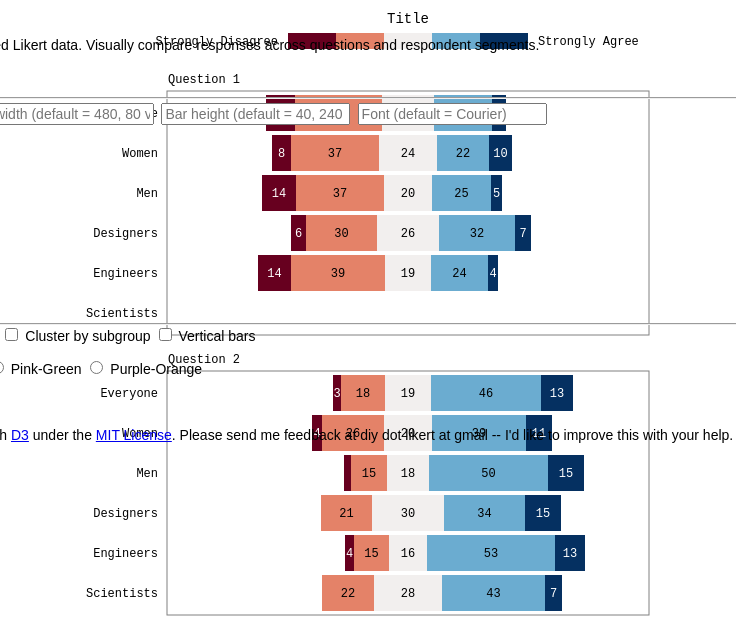
D3 v4 page, settled after 360 driven frames (6 s of simulated time); the page loaded 1 data file(s).


// ── js/graph.js
// Function to remove duplicates from arrays.
function unique(arr) {
 var m = {};
 var newarr = [];
 for (var i = 0; i < arr.length; i++) {
  var v = arr[i];
  if(!m[v]) {
   newarr.push(v);
   m[v] = true;
  }
 }
 return newarr;
}


// Function to turn histogrammed Likert data with into d3.stack arrays.
function likert(series, order) {
 if(!((n = series.length) > 1)) return;
 var mid = (order.length - 1) / 2;
 for(var i, j = 0, d, dy, yp, yn, n, m = series[order[0]].length; j < m; ++j) {
  for(yp = yn = 0, i = Math.ceil(mid); i < n; ++i) {
   dy = (d = series[order[i]][j])[1] - d[0];
   if(i === mid) {
    yp += dy / 2;
   } else {
    d[0] = yp;
    d[1] = yp += dy;
   }
  }
  for(yp = yn = 0, i = Math.floor(mid); i >= 0; --i) {
   dy = (d = series[order[i]][j])[1] - d[0];
   if(i === mid) {
    d[1] = yp + dy / 2;
    d[0] = yp -= dy / 2;
   } else {
    d[1] = yp;
    d[0] = yp -= dy;
   }
  }
 }
}


// Function to parse and cast data from textarea.
function parseInput() {
 var input = d3.csvParse(d3.select('textarea').node().value, function(d, i, columns) {
  for(i = 2, t = 0; i < columns.length; ++i) t += d[columns[i]] = +d[columns[i]];
  for(i = 2; i < columns.length; ++i) d[columns[i]] = d[columns[i]] / t;
  return d;
 });
 return input;
}


// Function to update bar color scheme.
function setBarColor(key) {
 switch(d3.select('input[name="color-choice"]:checked').node().value) {
  case 'red-blue':
   var color = d3.scaleSequential(d3.interpolateRdBu);
   break;
  case 'red-yellow-green':
   var color = d3.scaleSequential(d3.interpolateRdYlGn);
   break;
  case 'pink-green':
   var color = d3.scaleSequential(d3.interpolatePiYG);
   break;
  case 'purple-orange':
   var color = d3.scaleSequential(d3.interpolatePuOr);
   break;
 }
 color.domain([0, key.length - 1]);
 return color;
}


// Function to update bar text color scheme.
function setBarColorText(key) {
 var colorText = d3.scaleQuantize()
 .domain([0, key.length - 1])
 .range(['white', 'black', 'black', 'black', 'black', 'black', 'white']);
 return colorText;
}


// Function to update overall graph size.
function updateGraphSize(width, height, margin, yPadding) {
 var svg = d3.select('svg').attr('width', width + margin.left + margin.right)
 .attr('height', height + margin.top + margin.bottom + yPadding * 2);
 svg.select('g.graph').attr('transform', 'translate(' + margin.left + ',' + (margin.top + yPadding * 2) + ')');
 svg.select('g.title').attr('transform', 'translate(' + margin.left + ',' + margin.top + ')');
}


// Function to change font.
function changeFont() {
 var font = function() { return d3.select('#font-input').node().value ? d3.select('#font-input').node().value : 'courier'; } ();
 var sheet = document.styleSheets[1];
 sheet.deleteRule(2);
 sheet.insertRule('svg text { font-family: ' + font + '; font-size: 12px; }', 2);
} 


// Function to draw title.
function drawTitle(width, yPadding) {
 var titleText = function() { return d3.select('#title-input').node().value ? d3.select('#title-input').node().value : 'Title'; } ();
 var graphTitle = d3.select('svg').select('g.title').selectAll('#graph-title').data([titleText]);
 graphTitle.attr('x', width * 0.5)
 .attr('y', yPadding)
 .attr('dy', yPadding * -0.25)
 .text(function(d) { return d; });
 graphTitle.enter().append('text')
 .attr('id', 'graph-title')
 .attr('x', width * 0.5)
 .attr('y', yPadding)
 .attr('dy', yPadding * -0.25)
 .text(function(d) { return d; });
 graphTitle.exit().remove();
}


// Function to draw color legend.
function drawColorLegend(key, color, width, yPadding) {
 // Define x scale for colors.
 var xLegend = d3.scaleBand()
 .domain(key)
 .rangeRound([width * 0.25, width * 0.75]);
 // Draw color rectangles.
 var colorLegend = d3.select('svg').select('g.title').selectAll('rect.color-legend').data(key);
 colorLegend.attr('x', function(d) { return xLegend(d); })
 .attr('y', yPadding)
 .attr('width', xLegend.bandwidth())
 .attr('height', yPadding * 0.4)
 .attr('fill', function(d, i) { return color(i); });
 colorLegend.enter().append('rect')
 .classed('color-legend', true)
 .attr('x', function(d) { return xLegend(d); })
 .attr('y', yPadding)
 .attr('width', xLegend.bandwidth())
 .attr('height', yPadding * 0.4)
 .attr('fill', function(d, i) { return color(i); });
 colorLegend.exit().remove();
 // Add text for left-most value.
 var legendNegative = d3.select('svg').select('g.title').selectAll('#legend-negative').data([key[0]]);
 legendNegative.attr('x', xLegend(key[0]))
 .attr('y', yPadding * 1.2)
 .attr('dx', yPadding * -0.25)
 .attr('dy', '0.32em')
 .text(function(d) { return d; });
 legendNegative.enter().append('text')
 .attr('id', 'legend-negative')
 .attr('x', xLegend(key[0]))
 .attr('y', yPadding * 1.2)
 .attr('dx', yPadding * -0.25)
 .attr('dy', '0.32em')
 .text(function(d) { return d; });
 // Add text for right-most value.
 var legendPositive = d3.select('svg').select('g.title').selectAll('#legend-positive').data([key[key.length - 1]]);
 legendPositive.attr('x', xLegend(key[key.length - 1]) + xLegend.bandwidth())
 .attr('y', yPadding * 1.2)
 .attr('dx', yPadding * 0.25)
 .attr('dy', '0.32em')
 .text(function(d) { return d; });
 legendPositive.enter().append('text')
 .attr('id', 'legend-positive')
 .attr('x', xLegend(key[key.length - 1]) + xLegend.bandwidth())
 .attr('y', yPadding * 1.2)
 .attr('dx', yPadding * 0.25)
 .attr('dy', '0.32em')
 .text(function(d) { return d; });
}


// Function to draw borders.
function drawBorder(group, y, width) {
 var border = d3.select('svg').select('g.graph').selectAll('rect.border').data(group);
 if(d3.select('#hide-borders').property('checked')) {
  border.remove();
 } else {
  border.attr('x', -1)
  .attr('y', function(d) { return y(d) - 2; })
  .attr('width', width + 2)
  .attr('height', y.bandwidth() + 4);
  border.enter().append('rect')
  .classed('border', true)
  .attr('x', -1)
  .attr('y', function(d) { return y(d) - 2; })
  .attr('width', width + 2)
  .attr('height', y.bandwidth() + 4);
  border.exit().remove();
 }
}

 
// Function to update chart with horizontal bars.
function updateChartHorizontal(data) {
 // Define categorical arrays from the data. This is needed early to define the size of the graphic.
 var group = function() { return d3.select('#cluster').property('checked') ? unique(data.map(function(d) { return d.Subgroup; })) : unique(data.map(function(d) { return d.Group; })); } ();
 var subgroup = function() { return d3.select('#cluster').property('checked') ? unique(data.map(function(d) { return d.Group; })) : unique(data.map(function(d) { return d.Subgroup; })); } ();
 var key = data.columns.slice(2);

 // Set basic dimensions.
 var barWidth = function() { return d3.select('#bar-width').node().value ? +d3.select('#bar-width').node().value : 480; } ();
 var barHeight = function() { return d3.select('#bar-height').node().value ? +d3.select('#bar-height').node().value : 40; } ();
 var margin = {top:0, right:80, bottom:20, left:160};
 var yPadding = 40;
 var width = barWidth;
 var height = (barHeight * subgroup.length + yPadding) * group.length;
 var svg = d3.select('svg');
 var graph = svg.select('g.graph');
 var title = svg.select('g.title');
 var color = setBarColor(key);
 var colorText = setBarColorText(key);
 updateGraphSize(width, height, margin, yPadding);
 changeFont();

 // Draw header.
 drawTitle(width, yPadding);
 drawColorLegend(key, color, width, yPadding);

 // Define axes.
 var x = d3.scaleLinear()
 .domain([-1, 1])
 .rangeRound([0, width]);
 var xInverse = d3.scaleLinear()
 .domain([0, width])
 .range([0, 200]);
 var y = d3.scaleBand()
 .domain(group)
 .rangeRound([0, height])
 .paddingInner(yPadding / (barHeight * subgroup.length + yPadding))
 .paddingOuter(yPadding / (barHeight * subgroup.length + yPadding) * 0.5);
 var yInnerPadding = 0.05;
 var yInner = d3.scaleBand()
 .domain(subgroup)
 .rangeRound([0, y.bandwidth()])
 .paddingInner(yInnerPadding * 2)
 .paddingOuter(yInnerPadding);

 // Draw borders for groups.
 drawBorder(group, y, width);

 // Draw headers for groups.
 var xHeader = graph.selectAll('text.x-header').data(group);
 xHeader.attr('x', 0 /*x(0)*/ )
 .attr('y', function(d) { return y(d); })
 .attr('dx', 0)
 .attr('dy', yPadding * -0.25)
 // .attr('text-anchor', 'middle')
 .text(function(d) { return d; });
 xHeader.enter().append('text')
 .classed('x-header', true)
 .attr('x', 0 /*x(0)*/ )
 .attr('y', function(d) { return y(d); })
 .attr('dx', 0)
 .attr('dy', yPadding * -0.25)
 // .attr('text-anchor', 'middle')
 .text(function(d) { return d; });
 xHeader.exit().remove();

 // Draw legends for subgroups.
 graph.selectAll('g.y-axis').remove();
 var yAxis = graph.selectAll('g.y-axis').data(group);
 yAxis.attr('transform', function(d) { return 'translate(0, ' + y(d) + ')'; })
 .call(d3.axisLeft(yInner)
 .tickPadding(yPadding * 0.25)
 .tickSize(0));
 yAxis.enter().append('g')
 .classed('y-axis', true)
 .attr('transform', function(d) { return 'translate(0, ' + y(d) + ')'; })
 .call(d3.axisLeft(yInner)
 .tickPadding(yPadding * 0.25)
 .tickSize(0));
 yAxis.exit().remove();

 // Draw bars.
 var barGroup = graph.selectAll('g.bar-group').data(d3.stack().keys(key).offset(likert)(data));
 barGroup.attr('fill', function(d) { return color(d.index); });
 // Nested update for existing bar-groups.
 var bar = barGroup.selectAll('rect.bar').data(function(d) { return d; });
 bar.attr('x', function(d) { return x(d[0]); })
 .attr('y', function(d) { return d3.select('#cluster').property('checked') ? y(d.data['Subgroup']) + yInner(d.data['Group']) : y(d.data['Group']) + yInner(d.data['Subgroup']); })
 .attr('width', function(d) { return x(d[1]) - x(d[0]); })
 .attr('height', yInner.bandwidth());
 bar.enter().append('rect')
 .classed('bar', true)
 .attr('x', function(d) { return x(d[0]); })
 .attr('y', function(d) { return d3.select('#cluster').property('checked') ? y(d.data['Subgroup']) + yInner(d.data['Group']) : y(d.data['Group']) + yInner(d.data['Subgroup']); })
 .attr('width', function(d) { return x(d[1]) - x(d[0]); })
 .attr('height', yInner.bandwidth());
 bar.exit().remove();
 // End nested update.
 barGroup.enter().append('g')
 .classed('bar-group', true)
 .attr('fill', function(d) { return color(d.index); })
 .selectAll('rect')
 .data(function(d) { return d; })
 .enter().append('rect')
 .classed('bar', true)
 .attr('x', function(d) { return x(d[0]); })
 .attr('y', function(d) { return d3.select('#cluster').property('checked') ? y(d.data['Subgroup']) + yInner(d.data['Group']) : y(d.data['Group']) + yInner(d.data['Subgroup']); })
 .attr('width', function(d) { return x(d[1]) - x(d[0]); })
 .attr('height', yInner.bandwidth());
 barGroup.exit().remove();

 // Add text to bars.
 var barTextGroup = graph.selectAll('g.bar-text-group').data(d3.stack().keys(key).offset(likert)(data));
 if(d3.select('#hide-percentages').property('checked')) {
  barTextGroup.remove();
 } else {
  barTextGroup.attr('fill', function(d) { return colorText(d.index); });
  // Nested update for existing bar-text-groups.
  var barText = barTextGroup.selectAll('text.bar-text').data(function(d) { return d; })
  barText.attr('x', function(d) { return (x(d[0]) + x(d[1])) / 2; })
  .attr('y', function(d) { return d3.select('#cluster').property('checked') ? y(d.data['Subgroup']) + yInner(d.data['Group']) + barHeight * (0.5 - yInnerPadding) : y(d.data['Group']) + yInner(d.data['Subgroup']) + barHeight * (0.5 - yInnerPadding); })
  .attr('dy', '0.32em')
  .text(function(d) { return (x(d[1]) - x(d[0])) > 7 ? Math.round(xInverse(x(d[1]) - x(d[0]))) : ''; });
  barText.enter().append('text')
  .classed('bar-text', true)
  .attr('x', function(d) { return (x(d[0]) + x(d[1])) / 2; })
  .attr('y', function(d) { return d3.select('#cluster').property('checked') ? y(d.data['Subgroup']) + yInner(d.data['Group']) + barHeight * (0.5 - yInnerPadding) : y(d.data['Group']) + yInner(d.data['Subgroup']) + barHeight * (0.5 - yInnerPadding); })
  .attr('dy', '0.32em')
  .text(function(d) { return (x(d[1]) - x(d[0])) > 7 ? Math.round(xInverse(x(d[1]) - x(d[0]))) : ''; });
  barText.exit().remove();
  // End nested update.
  barTextGroup.enter().append('g')
  .classed('bar-text-group', true)
  .attr('fill', function(d) { return colorText(d.index); })
  .selectAll('text')
  .data(function(d) { return d; })
  .enter().append('text')
  .classed('bar-text', true)
  .attr('x', function(d) { return (x(d[0]) + x(d[1])) / 2; })
  .attr('y', function(d) { return d3.select('#cluster').property('checked') ? y(d.data['Subgroup']) + yInner(d.data['Group']) + barHeight * (0.5 - yInnerPadding) : y(d.data['Group']) + yInner(d.data['Subgroup']) + barHeight * (0.5 - yInnerPadding); })
  .attr('dy', '0.32em')
  .text(function(d) { return (x(d[1]) - x(d[0])) > 7 ? Math.round(xInverse(x(d[1]) - x(d[0]))) : ''; });
  barTextGroup.exit().remove();
 }
}


// Function to update chart with vertical bars.
function updateChartVertical(data) {
 // Define categorical arrays from the data. This is needed early to define the size of the graphic.
 var group = function() { return d3.select('#cluster').property('checked') ? unique(data.map(function(d) { return d.Subgroup; })) : unique(data.map(function(d) { return d.Group; })); } ();
 var subgroup = function() { return d3.select('#cluster').property('checked') ? unique(data.map(function(d) { return d.Group; })) : unique(data.map(function(d) { return d.Subgroup; })); } ();
 var key = data.columns.slice(2);

 // Set basic dimensions.
 var barWidth = function() { return d3.select('#bar-width').node().value ? +d3.select('#bar-width').node().value : 80; } ();
 var barHeight = function() { return d3.select('#bar-height').node().value ? +d3.select('#bar-height').node().value : 240; } ();
 var margin = {top:0, right:80, bottom:20, left:160};
 var yPadding = 40;
 var width = barWidth * subgroup.length;
 var height = (barHeight + yPadding) * group.length;
 var svg = d3.select('svg');
 var graph = svg.select('g.graph');
 var title = svg.select('g.title');
 var color = setBarColor(key);
 var colorText = setBarColorText(key);
 updateGraphSize(width, height, margin, yPadding);
 changeFont();

 // Draw header.
 drawTitle(width, yPadding);
 drawColorLegend(key, color, width, yPadding);

 // Define axes.
 var xPadding = 0.05;
 var x = d3.scaleBand()
 .domain(subgroup)
 .rangeRound([0, width])
 .paddingInner(xPadding * 2)
 .paddingOuter(xPadding);
 var y = d3.scaleBand()
 .domain(group)
 .rangeRound([0, height])
 .paddingInner(yPadding / (barHeight + yPadding))
 .paddingOuter(yPadding / (barHeight + yPadding) * 0.5);
 var yInner = d3.scaleLinear()
 .domain([1, -1])
 .rangeRound([0, y.bandwidth()]);
 var yInnerInverse = d3.scaleLinear()
 .domain([0, y.bandwidth()])
 .range([0, 200]);

 // Draw borders for groups.
 drawBorder(group, y, width);

 // Draw headers for groups.
 // xHeader keeps its name from updateChartHorizontal even though it is now a y-axis header. This is so it updates correctly on refresh.
 var xHeader = graph.selectAll('text.x-header').data(group);
 xHeader.attr('x', 0)
 .attr('y', function(d) { return y(d) + y.bandwidth() * 0.5; })
 .attr('dx', yPadding * -0.25)
 .attr('dy', '0.32em')
 .attr('text-anchor', 'end')
 .text(function(d) { return d; });
 xHeader.enter().append('text')
 .classed('x-header', true)
 .attr('x', 0)
 .attr('y', function(d) { return y(d) + y.bandwidth() * 0.5; })
 .attr('dx', yPadding * -0.25)
 .attr('dy', '0.32em')
 .attr('text-anchor', 'end')
 .text(function(d) { return d; });
 xHeader.exit().remove();

 // Draw legends for subgroups.
 // yAxis keeps its name from updateChart even though it is now an x-axis legend. This is so it updates correctly on refresh.
 graph.selectAll('g.y-axis').remove();
 var yAxis = graph.selectAll('g.y-axis').data(group);
 yAxis.attr('transform', function(d) { return 'translate(0, ' + y(d) + ')'; })
 .call(d3.axisTop(x)
 .tickPadding(yPadding * 0.25)
 .tickSize(0));
 yAxis.enter().append('g')
 .classed('y-axis', true)
 .attr('transform', function(d) { return 'translate(0, ' + y(d) + ')'; })
 .call(d3.axisTop(x)
 .tickPadding(yPadding * 0.25)
 .tickSize(0));
 yAxis.exit().remove();

 // Draw bars.
 var barGroup = graph.selectAll('g.bar-group').data(d3.stack().keys(key).offset(likert)(data));
 barGroup.attr('fill', function(d) { return color(d.index); });
 // Nested update for existing bar-groups.
 var bar = barGroup.selectAll('rect.bar').data(function(d) { return d; });
 bar.attr('x', function(d) { return d3.select('#cluster').property('checked') ? x(d.data['Group']) : x(d.data['Subgroup']); })
 .attr('y', function(d) { return d3.select('#cluster').property('checked') ? y(d.data['Subgroup']) + yInner(d[1]) : y(d.data['Group']) + yInner(d[1]); })
 .attr('width', x.bandwidth())
 .attr('height', function(d) { return yInner(d[0]) - yInner(d[1]); });
 bar.enter().append('rect')
 .classed('bar', true)
 .attr('x', function(d) { return d3.select('#cluster').property('checked') ? x(d.data['Group']) : x(d.data['Subgroup']); })
 .attr('y', function(d) { return d3.select('#cluster').property('checked') ? y(d.data['Subgroup']) + yInner(d[1]) : y(d.data['Group']) + yInner(d[1]); })
 .attr('width', x.bandwidth())
 .attr('height', function(d) { return yInner(d[0]) - yInner(d[1]); });
 bar.exit().remove();
 // End nested update.
 barGroup.enter().append('g')
 .classed('bar-group', true)
 .attr('fill', function(d) { return color(d.index); })
 .selectAll('rect')
 .data(function(d) { return d; })
 .enter().append('rect')
 .classed('bar', true)
 .attr('x', function(d) { return d3.select('#cluster').property('checked') ? x(d.data['Group']) : x(d.data['Subgroup']); })
 .attr('y', function(d) { return d3.select('#cluster').property('checked') ? y(d.data['Subgroup']) + yInner(d[1]) : y(d.data['Group']) + yInner(d[1]); })
 .attr('width', x.bandwidth())
 .attr('height', function(d) { return yInner(d[0]) - yInner(d[1]); });
 barGroup.exit().remove();

 // Add text to bars.
 var barTextGroup = graph.selectAll('g.bar-text-group').data(d3.stack().keys(key).offset(likert)(data));
 if(d3.select('#hide-percentages').property('checked')) {
  barTextGroup.remove();
 } else {
  barTextGroup.attr('fill', function(d) { return colorText(d.index); });
  // Nested update for existing bar-text-groups.
  var barText = barTextGroup.selectAll('text.bar-text').data(function(d) { return d; })
  barText.attr('x', function(d) { return d3.select('#cluster').property('checked') ? x(d.data['Group']) + x.bandwidth() * 0.5 : x(d.data['Subgroup']) + x.bandwidth() * 0.5 ; })
  .attr('y', function(d) { return d3.select('#cluster').property('checked') ? y(d.data['Subgroup']) + (yInner(d[1]) + yInner(d[0])) / 2 : y(d.data['Group']) + (yInner(d[1]) + yInner(d[0])) / 2; })
  .attr('dy', '0.32em')
  .text(function(d) { return (yInner(d[0]) - yInner(d[1])) > 9 ? Math.round(yInnerInverse(yInner(d[0]) - yInner(d[1]))) : ''; });
  barText.enter().append('text')
  .classed('bar-text', true)
  .attr('x', function(d) { return d3.select('#cluster').property('checked') ? x(d.data['Group']) + x.bandwidth() * 0.5 : x(d.data['Subgroup']) + x.bandwidth() * 0.5 ; })
  .attr('y', function(d) { return d3.select('#cluster').property('checked') ? y(d.data['Subgroup']) + (yInner(d[1]) + yInner(d[0])) / 2 : y(d.data['Group']) + (yInner(d[1]) + yInner(d[0])) / 2; })
  .attr('dy', '0.32em')
  .text(function(d) { return (yInner(d[0]) - yInner(d[1])) > 9 ? Math.round(yInnerInverse(yInner(d[0]) - yInner(d[1]))) : ''; });
  barText.exit().remove();
  // End nested update.
  barTextGroup.enter().append('g')
  .classed('bar-text-group', true)
  .attr('fill', function(d) { return colorText(d.index); })
  .selectAll('text')
  .data(function(d) { return d; })
  .enter().append('text')
  .classed('bar-text', true)
  .attr('x', function(d) { return d3.select('#cluster').property('checked') ? x(d.data['Group']) + x.bandwidth() * 0.5 : x(d.data['Subgroup']) + x.bandwidth() * 0.5 ; })
  .attr('y', function(d) { return d3.select('#cluster').property('checked') ? y(d.data['Subgroup']) + (yInner(d[1]) + yInner(d[0])) / 2 : y(d.data['Group']) + (yInner(d[1]) + yInner(d[0])) / 2; })
  .attr('dy', '0.32em')
  .text(function(d) { return (yInner(d[0]) - yInner(d[1])) > 9 ? Math.round(yInnerInverse(yInner(d[0]) - yInner(d[1]))) : ''; });
  barTextGroup.exit().remove();
 }
}


// Initialize the graph on pageload with sample data.
var svg = d3.select('svg');
svg.append('g').classed('title', true);
svg.append('g').classed('graph', true);
d3.csv('data/sample.csv', function(d, i, columns) {
 for(i = 2, t = 0; i < columns.length; ++i) t += d[columns[i]] = +d[columns[i]];
 for(i = 2; i < columns.length; ++i) d[columns[i]] = d[columns[i]] / t;
 return d;
}, function(data) {
 updateChartHorizontal(data);
});


// Draw button listener.
d3.select('#draw').on('click', function() {
 d3.event.preventDefault();
 if(d3.select('textarea').node().value) {
  if(d3.select('#vertical-bars').property('checked')) {
   updateChartVertical(parseInput());
  } else {
   updateChartHorizontal(parseInput());
  }
 } else {
  d3.csv('data/sample.csv', function(d, i, columns) {
   for(i = 2, t = 0; i < columns.length; ++i) t += d[columns[i]] = +d[columns[i]];
   for(i = 2; i < columns.length; ++i) d[columns[i]] = d[columns[i]] / t;
   return d;
  }, function(data) {
   if(d3.select('#vertical-bars').property('checked')) {
    updateChartVertical(data);
   } else {
    updateChartHorizontal(data);
   }
  });
 }
});


// Save button listener.
d3.select('#save').on('click', function() {
 d3.event.preventDefault();
 var e = document.createElement('script');
 e.setAttribute('src', 'https://nytimes.github.io/svg-crowbar/svg-crowbar.js');
 e.setAttribute('class', 'svg-crowbar');
 document.body.appendChild(e);
});

### data: data/sample.csv
Group, Subgroup, Strongly Disagree, Disagree, Neutral, Agree, Strongly Agree
Question 1, Everyone, 25, 77, 45, 51, 13
Question 1, Women, 6, 27, 18, 16, 7
Question 1, Men, 19, 49, 27, 33, 6
Question 1, Designers, 3, 14, 12, 15, 3
Question 1, Engineers, 16, 46, 22, 28, 5
Question 2, Everyone, 7, 39, 40, 97, 28
Question 2, Women, 3, 19, 15, 29, 8
Question 2, Men, 4, 20, 24, 66, 20
Question 2, Designers, 0, 10, 14, 16, 7
Question 2, Engineers, 4, 17, 19, 62, 15
Question 2, Scientists, 0, 3, 4, 6, 1